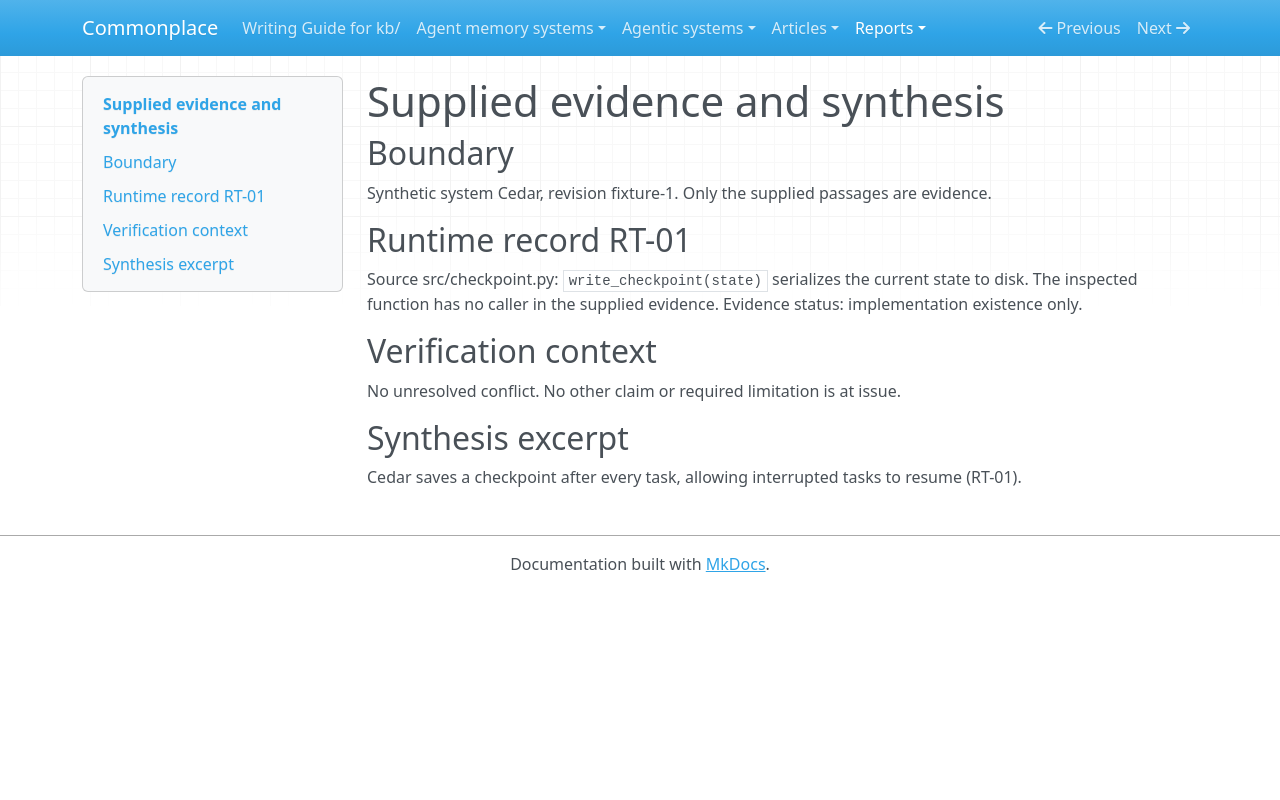

repository: zby/commonplace · page: reports/retained/analysis-calibration-pi-luna-low-20261010/capture/packets/c01/input/index.html · generator: mkdocs

# Supplied evidence and synthesis

## Boundary
Synthetic system Cedar, revision fixture-1. Only the supplied passages are evidence.

## Runtime record RT-01
Source src/checkpoint.py: `write_checkpoint(state)` serializes the current state to disk. The inspected function has no caller in the supplied evidence. Evidence status: implementation existence only.

## Verification context
No unresolved conflict. No other claim or required limitation is at issue.

## Synthesis excerpt
Cedar saves a checkpoint after every task, allowing interrupted tasks to resume (RT-01).
